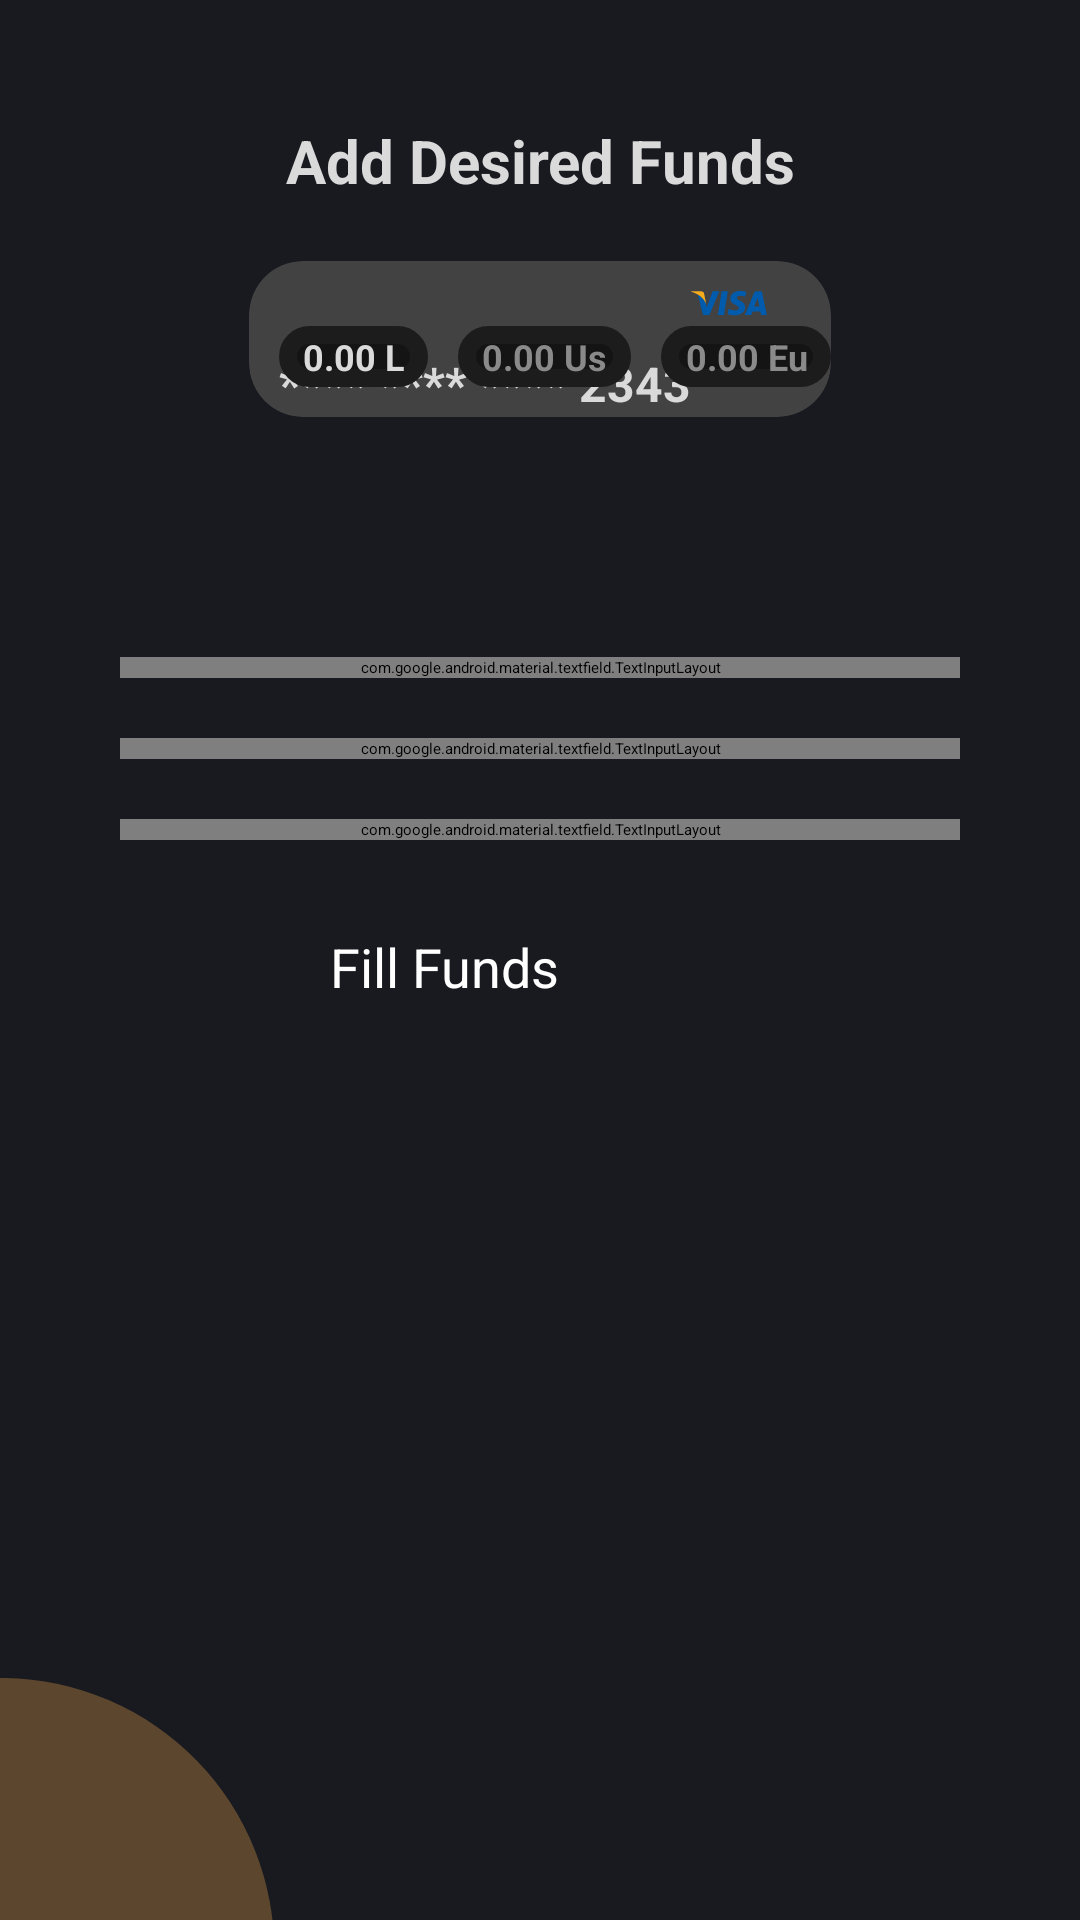

This screen was rendered from an Android layout file. Write that file and the resources it references.
<!-- AndroidManifest.xml: application theme Theme.App.Starting -->
<!-- res/layout/fragment_add_funds.xml -->
<?xml version="1.0" encoding="utf-8"?>
<androidx.constraintlayout.widget.ConstraintLayout xmlns:android="http://schemas.android.com/apk/res/android"
    xmlns:app="http://schemas.android.com/apk/res-auto"
    xmlns:tools="http://schemas.android.com/tools"
    android:layout_width="match_parent"
    android:layout_height="match_parent"
    android:background="@color/DarkGrey"
    tools:context=".presentation.screen.home.card_details.add_funds.AddFundsFragment">

    <ProgressBar
        android:id="@+id/progressBar"
        android:layout_width="wrap_content"
        android:layout_height="wrap_content"
        android:visibility="gone"
        app:layout_constraintBottom_toBottomOf="parent"
        app:layout_constraintEnd_toEndOf="parent"
        app:layout_constraintStart_toStartOf="parent"
        app:layout_constraintTop_toTopOf="parent" />

    <androidx.appcompat.widget.AppCompatImageButton
        android:id="@+id/btnBack"
        android:layout_width="28dp"
        android:layout_height="28dp"
        android:layout_marginStart="30dp"
        android:layout_marginTop="30dp"
        android:background="@null"
        android:src="@drawable/ic_back"
        android:tint="@color/white"
        app:layout_constraintStart_toStartOf="parent"
        app:layout_constraintTop_toTopOf="parent" />

    <androidx.appcompat.widget.AppCompatTextView
        android:id="@+id/tvTitle"
        android:layout_width="wrap_content"
        android:layout_height="wrap_content"
        android:layout_marginTop="40dp"
        android:text="@string/add_desired_funds"
        android:textColor="@color/currency_primary_white"
        android:textSize="20sp"
        android:textStyle="bold"
        app:layout_constraintEnd_toEndOf="parent"
        app:layout_constraintStart_toStartOf="parent"
        app:layout_constraintTop_toTopOf="parent" />

    <androidx.cardview.widget.CardView
        android:id="@+id/cardView"
        android:layout_width="wrap_content"
        android:layout_height="wrap_content"
        android:layout_marginTop="20dp"
        app:cardCornerRadius="18dp"
        app:layout_constraintEnd_toEndOf="parent"
        app:layout_constraintStart_toStartOf="parent"
        app:layout_constraintTop_toBottomOf="@id/tvTitle"
        app:layout_goneMarginTop="20dp">

        <androidx.constraintlayout.widget.ConstraintLayout
            android:layout_width="match_parent"
            android:layout_height="match_parent">

            <androidx.appcompat.widget.AppCompatImageView
                android:layout_width="match_parent"
                android:layout_height="match_parent"
                android:src="@mipmap/bg_wallet_card" />

            <androidx.appcompat.widget.AppCompatTextView
                android:id="@+id/tvMaskedNumber"
                android:layout_width="wrap_content"
                android:layout_height="wrap_content"
                android:layout_marginStart="10dp"
                android:layout_marginTop="30dp"
                android:text="**** **** **** 2343"
                android:textColor="@color/currency_primary_white"
                android:textSize="16sp"
                android:textStyle="bold"
                app:layout_constraintStart_toStartOf="parent"
                app:layout_constraintTop_toTopOf="parent" />

            <androidx.appcompat.widget.AppCompatTextView
                android:id="@+id/tvAmountGel"
                android:layout_width="wrap_content"
                android:layout_height="wrap_content"
                android:layout_marginStart="10dp"
                android:layout_marginBottom="10dp"
                android:background="@drawable/background_currency_section"
                android:gravity="center_horizontal"
                android:paddingStart="8dp"
                android:paddingTop="2dp"
                android:paddingEnd="8dp"
                android:paddingBottom="2dp"
                android:text="0.00 L"
                android:textColor="@color/currency_primary_white"
                android:textSize="12sp"
                android:textStyle="bold"
                app:layout_constraintBottom_toBottomOf="parent"
                app:layout_constraintStart_toStartOf="parent" />

            <androidx.appcompat.widget.AppCompatTextView
                android:id="@+id/tvAmountUsd"
                android:layout_width="wrap_content"
                android:layout_height="wrap_content"
                android:layout_marginStart="10dp"
                android:background="@drawable/background_currency_section"
                android:gravity="center_horizontal"
                android:paddingStart="8dp"
                android:paddingTop="2dp"
                android:paddingEnd="8dp"
                android:paddingBottom="2dp"
                android:text="0.00 Us"
                android:textColor="@color/currency_secondary_white"
                android:textSize="12sp"
                android:textStyle="bold"
                app:layout_constraintBottom_toBottomOf="@id/tvAmountGel"
                app:layout_constraintStart_toEndOf="@id/tvAmountGel" />

            <androidx.appcompat.widget.AppCompatTextView
                android:id="@+id/tvAmountEur"
                android:layout_width="wrap_content"
                android:layout_height="wrap_content"
                android:layout_marginStart="10dp"
                android:background="@drawable/background_currency_section"
                android:gravity="center_horizontal"
                android:paddingStart="8dp"
                android:paddingTop="2dp"
                android:paddingEnd="8dp"
                android:paddingBottom="2dp"
                android:text="0.00 Eu"
                android:textColor="@color/currency_secondary_white"
                android:textSize="12sp"
                android:textStyle="bold"
                app:layout_constraintBottom_toBottomOf="@id/tvAmountGel"
                app:layout_constraintStart_toEndOf="@id/tvAmountUsd" />

            <androidx.appcompat.widget.AppCompatImageView
                android:id="@+id/ivPaymentCorp"
                android:layout_width="wrap_content"
                android:layout_height="wrap_content"
                android:layout_marginEnd="20dp"
                android:layout_marginBottom="24dp"
                android:src="@drawable/ic_visa"
                app:layout_constraintBottom_toBottomOf="parent"
                app:layout_constraintEnd_toEndOf="parent" />
        </androidx.constraintlayout.widget.ConstraintLayout>
    </androidx.cardview.widget.CardView>

    <com.google.android.material.textfield.TextInputLayout
        android:id="@+id/fundsGelInputLayout"
        style="@style/Widget.MaterialComponents.TextInputLayout.OutlinedBox"
        android:layout_width="match_parent"
        android:layout_height="wrap_content"
        android:layout_marginStart="40dp"
        android:layout_marginTop="80dp"
        android:layout_marginEnd="40dp"
        android:hint="@string/add_funds"
        android:textColorHint="@color/currency_secondary_white"
        app:boxStrokeColor="@color/yellow"
        app:boxStrokeWidth="2dp"
        app:layout_constraintEnd_toEndOf="parent"
        app:layout_constraintStart_toStartOf="parent"
        app:layout_constraintTop_toBottomOf="@id/cardView"
        app:startIconDrawable="@drawable/ic_gel"
        app:startIconTint="@color/yellow">

        <com.google.android.material.textfield.TextInputEditText
            android:id="@+id/fundsGelEditText"
            android:layout_width="match_parent"
            android:layout_height="wrap_content"
            android:inputType="numberDecimal"
            android:singleLine="true"
            android:textColor="@color/aquahaze"
            android:textColorHint="@color/eden" />
    </com.google.android.material.textfield.TextInputLayout>

    <com.google.android.material.textfield.TextInputLayout
        android:id="@+id/fundsUsdInputLayout"
        style="@style/Widget.MaterialComponents.TextInputLayout.OutlinedBox"
        android:layout_width="match_parent"
        android:layout_height="wrap_content"
        android:layout_marginStart="40dp"
        android:layout_marginTop="20dp"
        android:layout_marginEnd="40dp"
        android:hint="@string/add_funds"
        android:textColorHint="@color/currency_secondary_white"
        app:boxStrokeColor="@color/yellow"
        app:boxStrokeWidth="2dp"
        app:layout_constraintEnd_toEndOf="parent"
        app:layout_constraintStart_toStartOf="parent"
        app:layout_constraintTop_toBottomOf="@id/fundsGelInputLayout"
        app:startIconDrawable="@drawable/ic_usd"
        app:startIconTint="@color/yellow">

        <com.google.android.material.textfield.TextInputEditText
            android:id="@+id/fundsUsdEditText"
            android:layout_width="match_parent"
            android:layout_height="wrap_content"
            android:inputType="numberDecimal"
            android:singleLine="true"
            android:textColor="@color/aquahaze"
            android:textColorHint="@color/eden" />
    </com.google.android.material.textfield.TextInputLayout>

    <com.google.android.material.textfield.TextInputLayout
        android:id="@+id/fundsEuroInputLayout"
        style="@style/Widget.MaterialComponents.TextInputLayout.OutlinedBox"
        android:layout_width="match_parent"
        android:layout_height="wrap_content"
        android:layout_marginStart="40dp"
        android:layout_marginTop="20dp"
        android:layout_marginEnd="40dp"
        android:hint="@string/add_funds"
        android:textColorHint="@color/currency_secondary_white"
        app:boxStrokeColor="@color/yellow"
        app:boxStrokeWidth="2dp"
        app:layout_constraintEnd_toEndOf="parent"
        app:layout_constraintStart_toStartOf="parent"
        app:layout_constraintTop_toBottomOf="@id/fundsUsdInputLayout"
        app:startIconDrawable="@drawable/ic_euro"
        app:startIconTint="@color/yellow">

        <com.google.android.material.textfield.TextInputEditText
            android:id="@+id/fundsEuroEditText"
            android:layout_width="match_parent"
            android:layout_height="wrap_content"
            android:inputType="numberDecimal"
            android:singleLine="true"
            android:textColor="@color/aquahaze"
            android:textColorHint="@color/eden" />
    </com.google.android.material.textfield.TextInputLayout>

    <androidx.appcompat.widget.AppCompatButton
        android:id="@+id/btnFillFunds"
        android:layout_width="140dp"
        android:layout_height="40dp"
        android:layout_marginTop="30dp"
        android:background="@drawable/shape_btn_bg"
        android:text="@string/fill_funds"
        android:textAllCaps="false"
        android:textColor="@color/white"
        android:textSize="18sp"
        app:layout_constraintEnd_toEndOf="parent"
        app:layout_constraintStart_toStartOf="parent"
        app:layout_constraintTop_toBottomOf="@id/fundsEuroInputLayout" />


    <androidx.appcompat.widget.AppCompatImageView
        android:layout_width="wrap_content"
        android:layout_height="wrap_content"
        android:src="@drawable/moon_bottom"
        app:layout_constraintBottom_toBottomOf="parent"
        app:layout_constraintStart_toStartOf="parent" />

</androidx.constraintlayout.widget.ConstraintLayout>
<!-- resources referenced by this layout -->
<resources>
  <color name="DarkGrey">#181a20</color>
  <color name="aquahaze">#F2F6F7</color>
  <color name="currency_primary_white">#dadada</color>
  <color name="currency_secondary_white">#8a8a8a</color>
  <color name="eden">#104E5B</color>
  <color name="white">#FFFFFFFF</color>
  <color name="yellow">#FFB052</color>
  <!-- drawable background_currency_section (drawable) -->
  <?xml version="1.0" encoding="utf-8"?>
  <shape xmlns:android="http://schemas.android.com/apk/res/android">
      <corners android:radius="50dp" />
      <solid android:color="@color/currency_back_grey" />
      <stroke
          android:width="6dp"
          android:color="@color/currency_back_outline" />
  
  </shape>
  <!-- drawable ic_visa (drawable) -->
  <vector android:height="28dp" android:viewportHeight="512"
      android:viewportWidth="512" android:width="28dp" xmlns:android="http://schemas.android.com/apk/res/android">
      <path android:fillColor="#005BAC" android:fillType="evenOdd" android:pathData="M211.33,184.45l-23.47,144.21h37.54l23.47,-144.21H211.33zM156.28,184.45l-35.79,99.18l-4.23,-21.36l0,0.01l-0.93,-4.79c-4.33,-9.34 -14.36,-27.08 -33.31,-42.22c-5.6,-4.48 -11.25,-8.3 -16.7,-11.56l32.53,124.94h39.12l59.73,-144.21H156.28zM302.8,224.48c0,-16.3 36.56,-14.21 52.63,-5.36l5.36,-30.97c0,0 -16.53,-6.29 -33.77,-6.29c-18.63,0 -62.88,8.15 -62.88,47.74c0,37.26 51.93,37.72 51.93,57.28c0,19.56 -46.57,16.07 -61.94,3.73l-5.59,32.37c0,0 16.76,8.15 42.38,8.15c25.62,0 64.27,-13.27 64.27,-49.37C355.19,244.27 302.8,240.78 302.8,224.48zM456,184.45h-30.18c-13.94,0 -17.33,10.75 -17.33,10.75l-55.99,133.46h39.13l7.83,-21.42h47.73l4.4,21.42h34.47L456,184.45zM410.27,277.64l19.73,-53.97l11.1,53.97H410.27z"/>
      <path android:fillColor="#F6AC1D" android:fillType="evenOdd" android:pathData="M104.13,198.02c0,0 -1.55,-13.02 -18.14,-13.02H25.72l-0.71,2.45c0,0 28.97,5.91 56.77,28.03c26.56,21.15 35.23,47.51 35.23,47.51L104.13,198.02z"/>
  </vector>
  <!-- drawable moon_bottom (drawable) -->
  <vector xmlns:android="http://schemas.android.com/apk/res/android"
      android:width="92dp"
      android:height="81dp"
      android:viewportWidth="92"
      android:viewportHeight="81">
      <path
          android:pathData="M0.351,91.351m27.655,-86.696a91,91 72.584,1 1,-55.31 173.392a91,91 72.584,1 1,55.31 -173.392"
          android:fillColor="@color/yellow"
          android:fillAlpha="0.3"/>
  </vector>
  <string name="add_desired_funds">Add Desired Funds</string>
  <string name="add_funds">Add funds</string>
  <string name="fill_funds">Fill Funds</string>
  <style name="Theme.App.Starting" parent="Theme.SplashScreen">
          <item name="windowSplashScreenBackground">@color/DarkGrey</item>
          <item name="windowSplashScreenAnimatedIcon">@drawable/ic_bank</item>
          <item name="postSplashScreenTheme">@style/Theme.BankingApp</item>
      </style>
  <color name="currency_back_grey">#141414</color>
  <color name="currency_back_outline">#1c1c1c</color>
</resources>
